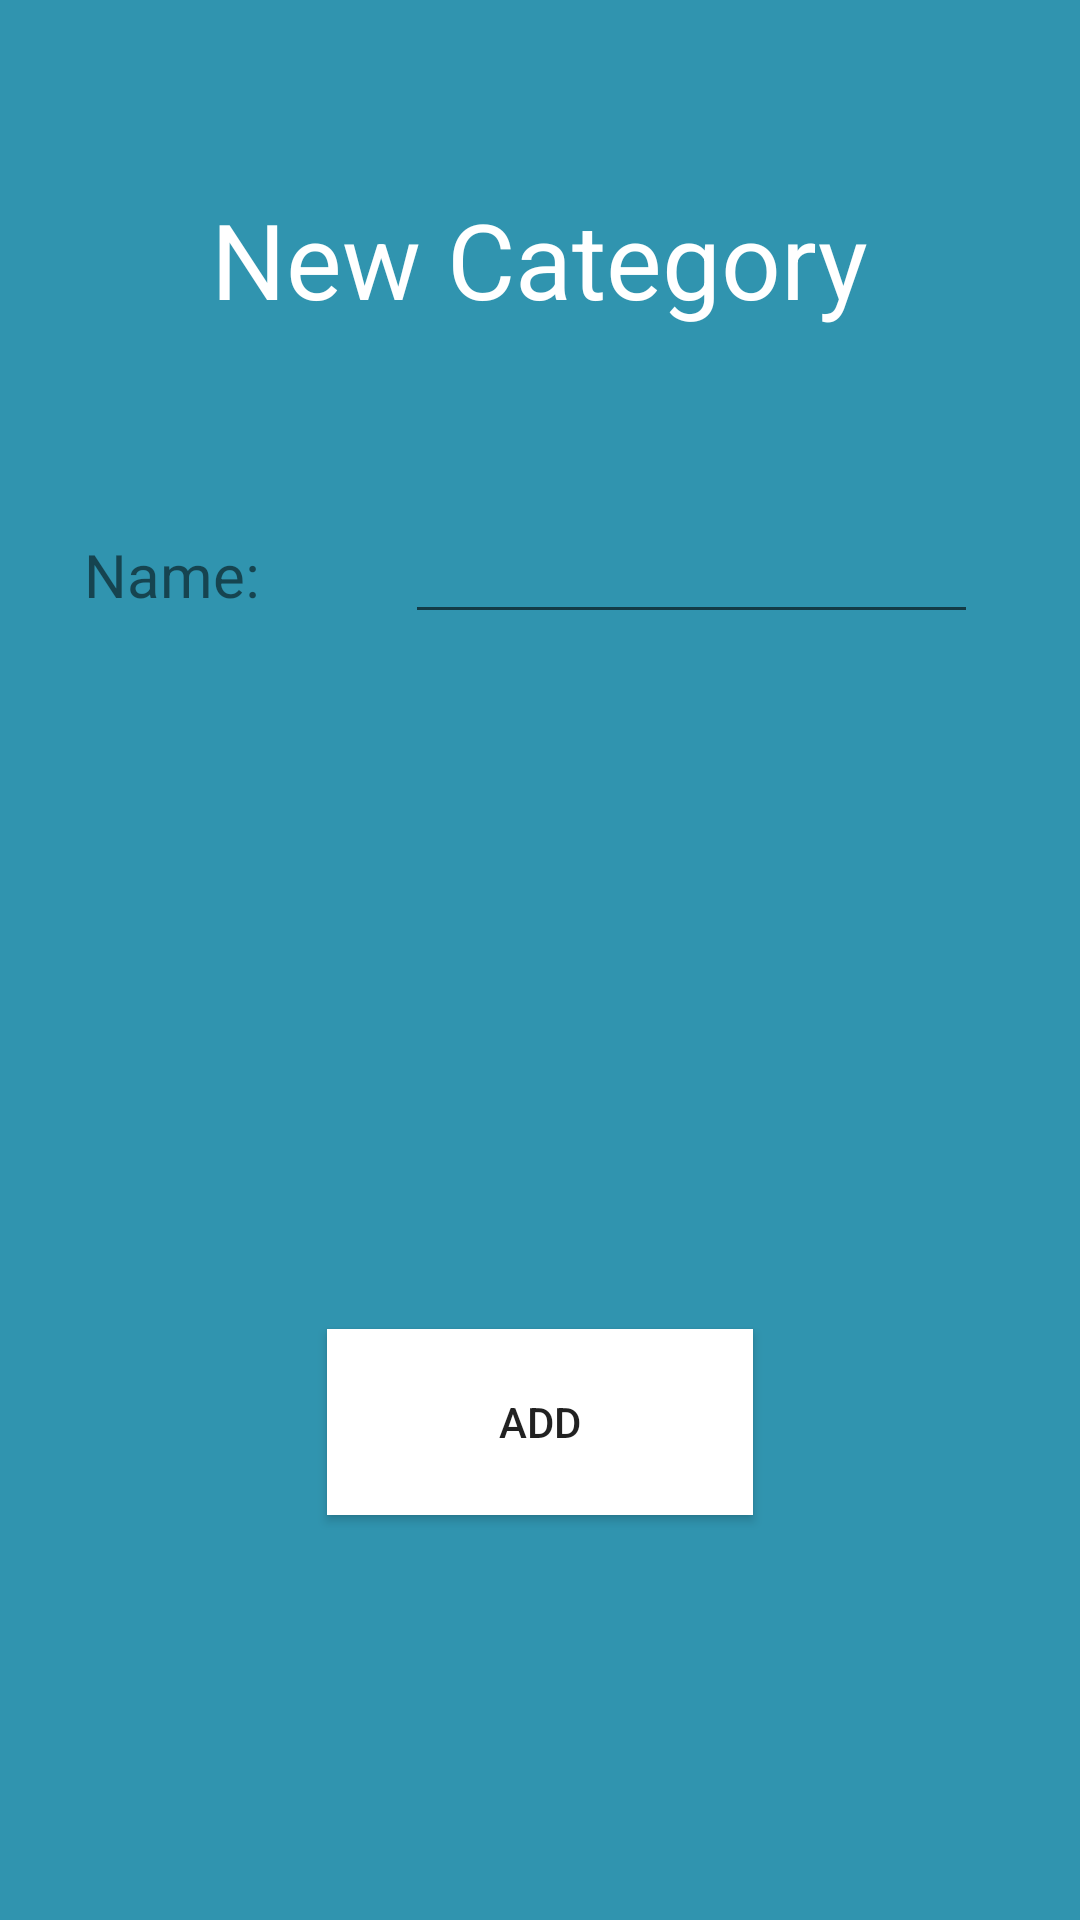

Reconstruct the res/layout file that produces this screen, plus the resources it refers to.
<!-- AndroidManifest.xml: application theme Theme.AppCompat.Light -->
<!-- res/layout/activity_add_category.xml -->
<?xml version="1.0" encoding="utf-8"?>
<RelativeLayout xmlns:android="http://schemas.android.com/apk/res/android"
    xmlns:tools="http://schemas.android.com/tools"
    android:layout_width="match_parent"
    android:layout_height="match_parent"
    tools:context=".AddCategoryActivity"
    android:background="@color/backgroud">


    <EditText
        android:id="@+id/nameNewCategory"
        android:layout_width="wrap_content"
        android:layout_height="wrap_content"
        android:layout_alignParentStart="true"
        android:layout_alignParentTop="true"
        android:layout_alignParentEnd="true"
        android:layout_marginStart="135dp"
        android:layout_marginTop="170dp"
        android:layout_marginEnd="34dp"
        android:ems="10"
        android:inputType="textPersonName" />

    <TextView
        android:id="@+id/textViewNameCategory"
        android:layout_width="wrap_content"
        android:layout_height="32dp"
        android:layout_alignParentStart="true"
        android:layout_alignParentTop="true"
        android:layout_alignParentEnd="true"
        android:layout_marginStart="23dp"
        android:layout_marginTop="178dp"
        android:layout_marginEnd="268dp"
        android:text="Name:"
        android:textAlignment="center"
        android:textSize="20dp" />

    <Button
        android:id="@+id/button2"
        android:layout_width="142dp"
        android:layout_height="62dp"
        android:layout_alignParentBottom="true"
        android:layout_centerHorizontal="true"
        android:layout_marginBottom="135dp"
        android:background="#FFFFFF"
        android:onClick="addCategory"
        android:text="Add" />

    <TextView
        android:id="@+id/textViewTitle"
        android:layout_width="wrap_content"
        android:layout_height="wrap_content"
        android:layout_alignParentTop="true"
        android:layout_centerHorizontal="true"
        android:layout_marginTop="63dp"
        android:text="New Category"
        android:textSize="35dp"
        android:textColor="#FFFFFF"/>

</RelativeLayout>
<!-- resources referenced by this layout -->
<resources>
  <color name="backgroud">#3094af</color>
</resources>
